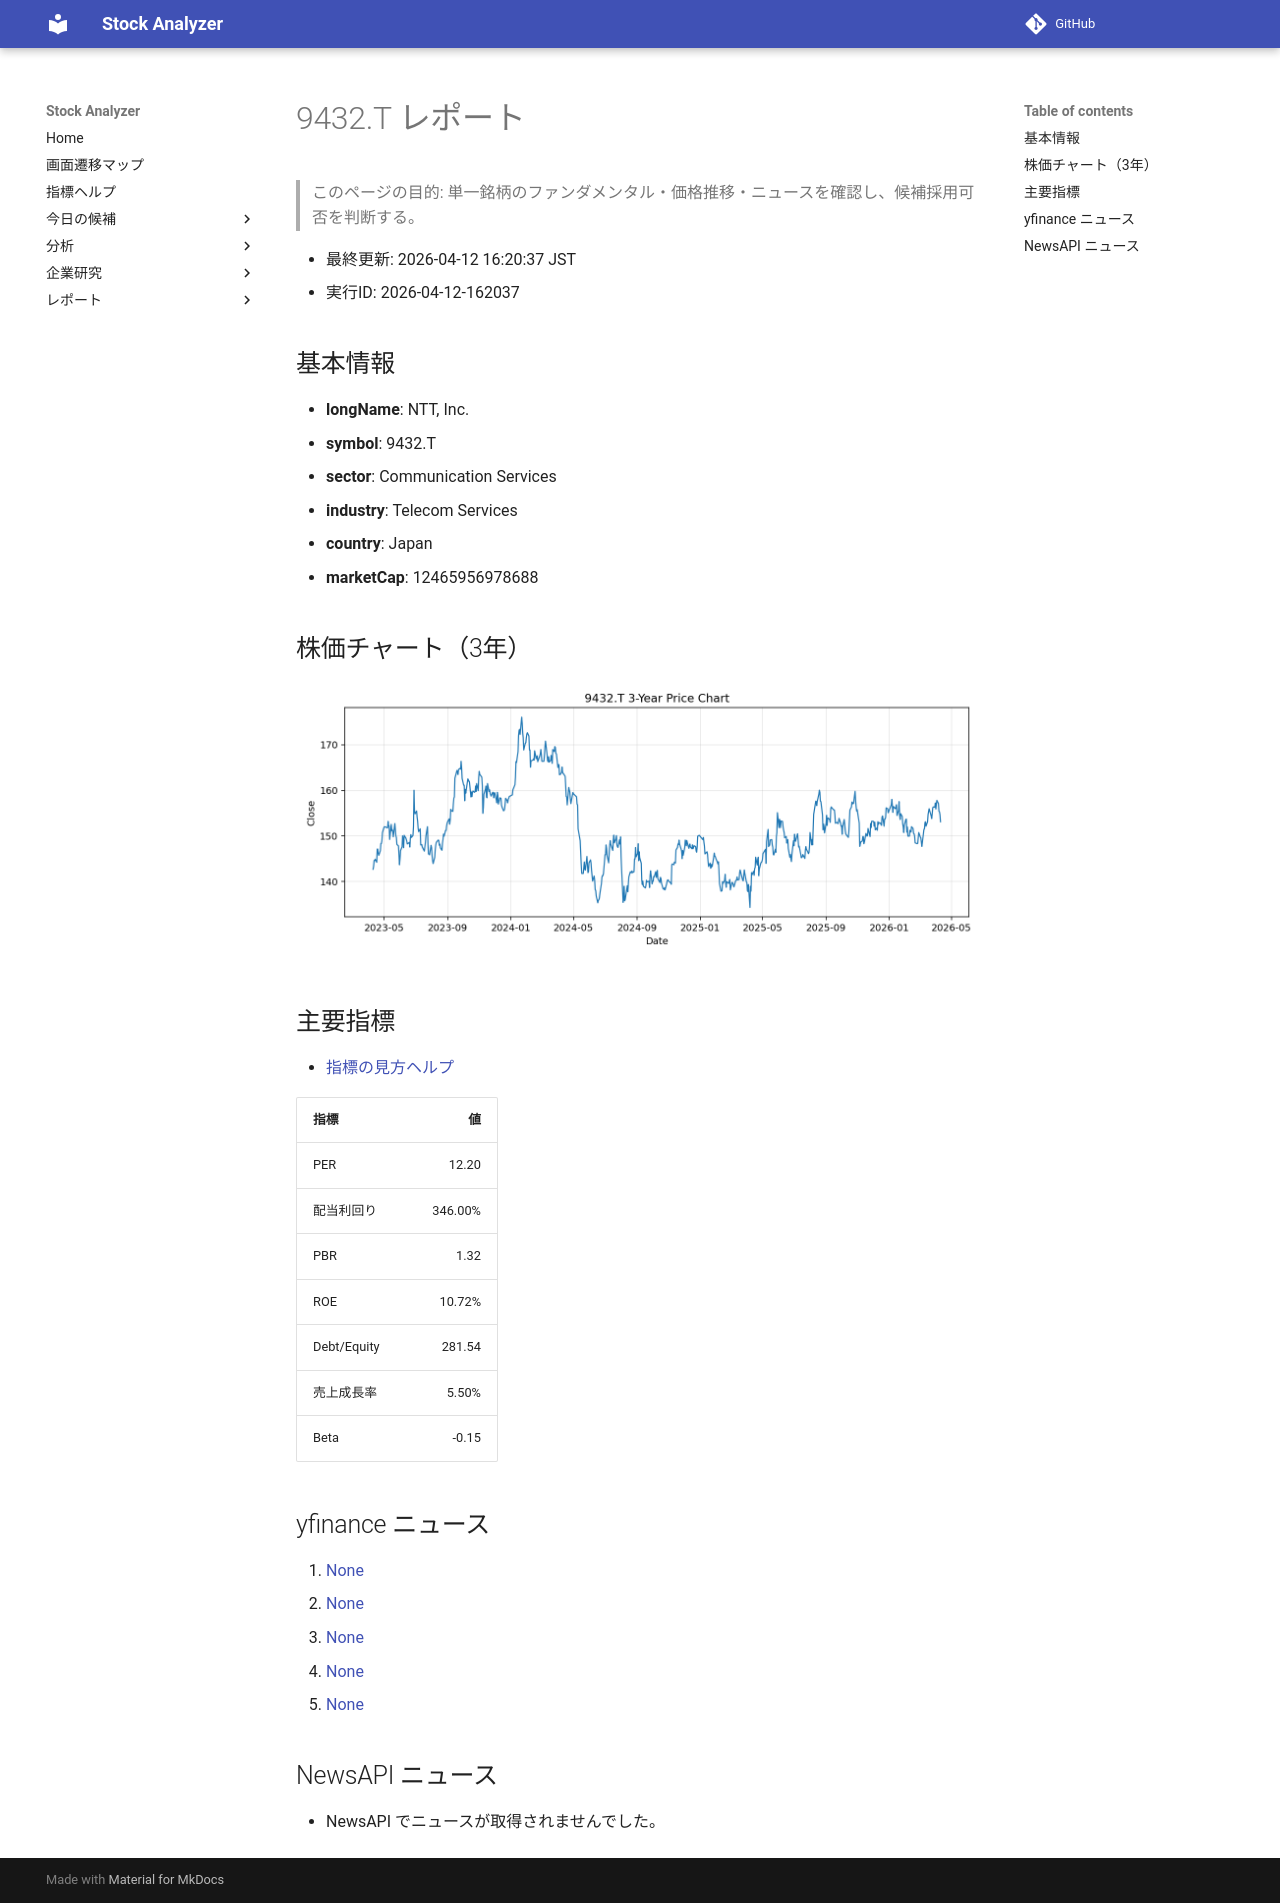

repository: Yumi-note/Making-APP · page: reports/2026-04-12/162037/9432_T/index.html · generator: mkdocs

# 9432.T レポート

> このページの目的: 単一銘柄のファンダメンタル・価格推移・ニュースを確認し、候補採用可否を判断する。

- 最終更新: 2026-04-12 16:20:37 JST
- 実行ID: 2026-04-12-162037

## 基本情報

- **longName**: NTT, Inc.
- **symbol**: 9432.T
- **sector**: Communication Services
- **industry**: Telecom Services
- **country**: Japan
- **marketCap**: 12465956978688

## 株価チャート（3年）

![9432.T 3-year price chart](9432_T_3y.png)

## 主要指標

- [指標の見方ヘルプ](../../../../indicators.md)

| 指標 | 値 |
|---|---:|
| PER | 12.20 |
| 配当利回り | 346.00% |
| PBR | 1.32 |
| ROE | 10.72% |
| Debt/Equity | 281.54 |
| 売上成長率 | 5.50% |
| Beta | -0.15 |

## yfinance ニュース

1. [None](None)
2. [None](None)
3. [None](None)
4. [None](None)
5. [None](None)

## NewsAPI ニュース

- NewsAPI でニュースが取得されませんでした。
